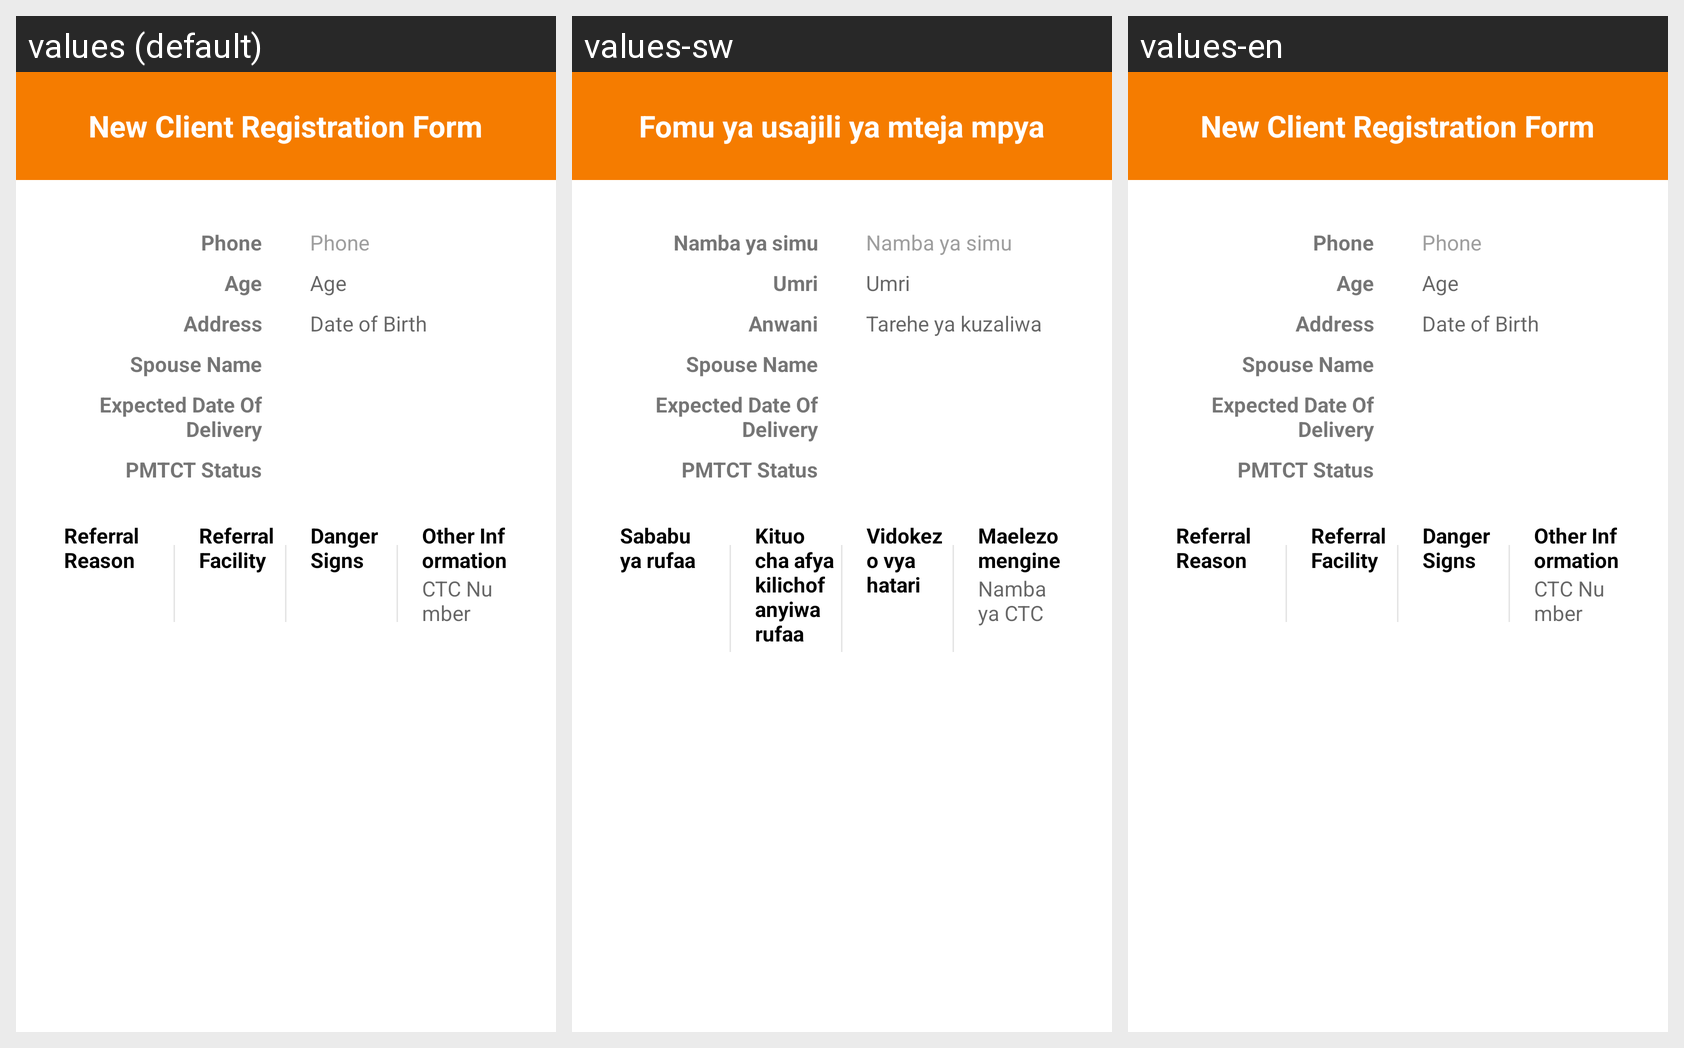

Translations of the strings shown on this Android screen, per locale in the grid:
Android screen res/layout/fragment_chwregistration_details.xml rendered under 3 locales, left to right: values (default), values-sw, values-en. Device: Nexus 5 (rendered at 1080×1920; each locale shown at half size, 540×960, under a caption strip naming it); theme Theme.MaterialComponents.DayNight.NoActionBar.
Strings drawn on this screen, with the default value and each locale's value (text and hints the layout hard-codes, and strings that could not be matched under every locale, appear in the picture but are not listed):

title_register_client
  values: New Client Registration Form
  values-sw: Fomu ya usajili ya mteja mpya
  values-en: New Client Registration Form

client_phone
  values: Phone
  values-sw: Namba ya simu
  values-en: Phone

client_age
  values: Age
  values-sw: Umri
  values-en: Age

client_address
  values: Address
  values-sw: Anwani
  values-en: Address

client_birthday
  values: Date of Birth
  values-sw: Tarehe ya kuzaliwa
  values-en: Date of Birth

referral_reason
  values: Referral Reason
  values-sw: Sababu ya rufaa
  values-en: Referral Reason

referral_facility
  values: Referral Facility
  values-sw: Kituo cha afya kilichofanyiwa rufaa
  values-en: Referral Facility

danger_signs
  values: Danger Signs
  values-sw: Vidokezo vya hatari
  values-en: Danger Signs

other_info
  values: Other Information
  values-sw: Maelezo mengine
  values-en: Other Information

title_ctc_number
  values: CTC Number
  values-sw: Namba ya CTC 
  values-en: CTC Number
